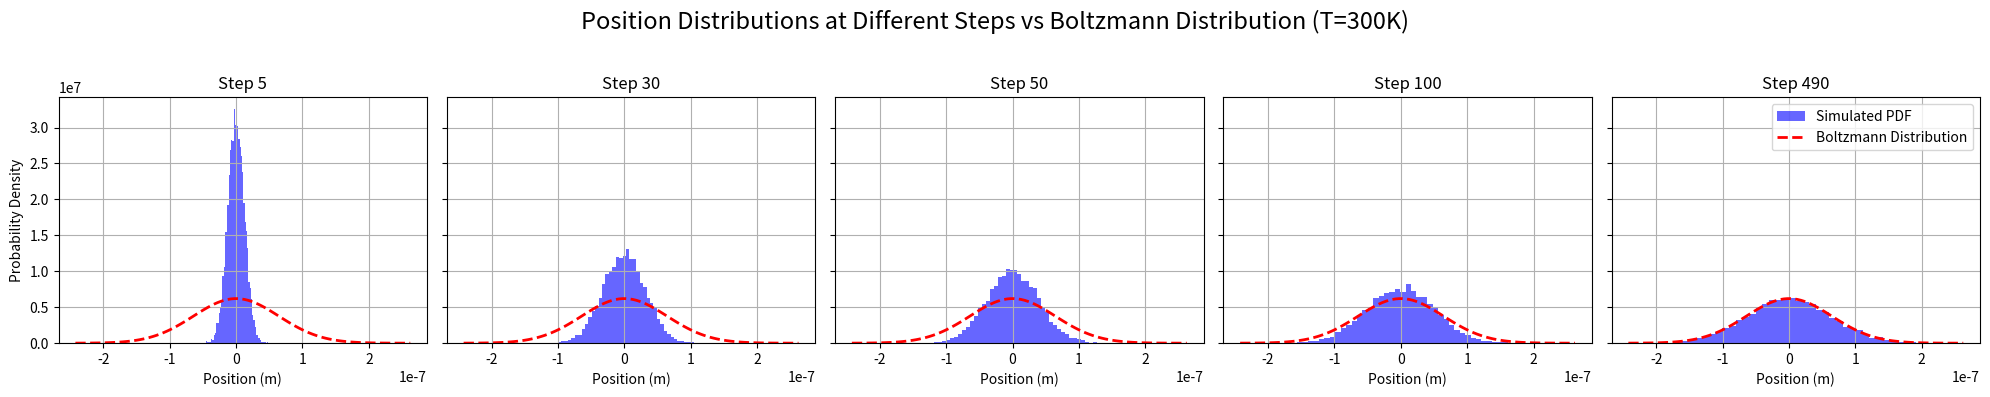

This figure's Python source:
import numpy as np
import matplotlib.pyplot as plt

# Define constants
k = 1e-6       # Spring constant (N/m)
k_B = 1.38e-23 # Boltzmann constant (J/K)
gamma = 2e-8   # Friction coefficient (Ns/m)
dt = 0.0001     # Time step (s)
n_steps = 500  # Number of simulation steps
T = 300        # Temperature (K)

# Langevin simulation function
def langevin_simulation(T, k, gamma, dt, n_steps):
    x = np.zeros(n_steps)
    for i in range(1, n_steps):
        random_force = np.sqrt(2 * k_B * T * gamma / dt) * np.random.randn()
        x[i] = x[i-1] - (k / gamma) * x[i-1] * dt + random_force * dt/gamma
    return x

# Simulate trajectories
num_trajectories = 10000  # Number of trajectories
steps_to_plot = [5, 30, 50, 100, 490]  # Steps to compare
positions_at_steps = {step: [] for step in steps_to_plot}

for _ in range(num_trajectories):
    x_sim = langevin_simulation(T, k, gamma, dt, n_steps)
    for step in steps_to_plot:
        positions_at_steps[step].append(x_sim[step - 1])  # Collect position at specified steps

# Collect all position data
position_values = np.array([pos for step in positions_at_steps.values() for pos in step])
min_pos, max_pos = position_values.min(), position_values.max()
print("Position Range:", min_pos, max_pos)  # Debug range of positions

# Prepare the x values for the theoretical PDF based on min and max positions
x_values = np.linspace(min_pos, max_pos, 100)

# Define the Boltzmann distribution with normalization
def boltzmann_distribution(x, k, k_B, T):
    normalization_factor = np.sqrt(k / (2 * np.pi * k_B * T))
    exp_part = np.exp(-k * x**2 / (2 * k_B * T))
    return normalization_factor * exp_part

# Calculate the theoretical Boltzmann distribution
pdf_theory = boltzmann_distribution(x_values, k, k_B, T)

# Normalize the theoretical PDF
normalization_factor = np.trapz(pdf_theory, x_values)
pdf_theory /= normalization_factor  # Normalize the theoretical PDF
print("Normalized PDF (First 10 values):", pdf_theory[:10])  # Debug normalized PDF

# Create a panel of 5 figures
fig, axs = plt.subplots(1, 5, figsize=(20, 4), sharey=True)
fig.suptitle('Position Distributions at Different Steps vs Boltzmann Distribution (T=300K)', fontsize=17)

for i, step in enumerate(steps_to_plot):
    # Plot histogram of positions at each step (simulated PDF)
    axs[i].hist(positions_at_steps[step], bins=50, density=True, alpha=0.6, color='b', label='Simulated PDF')
    
    # Plot the normalized theoretical Boltzmann distribution
    axs[i].plot(x_values, pdf_theory, 'r--', lw=2, label='Boltzmann Distribution')

    # Titles and labels
    axs[i].set_title(f'Step {step}')
    axs[i].set_xlabel('Position (m)')
    axs[i].grid(True)

# Add y-axis label to the leftmost subplot
axs[0].set_ylabel('Probability Density')

# Display the plot
plt.tight_layout(rect=[0, 0, 1, 0.95])  # Adjust layout for the main title
plt.legend()
plt.show()

# Plot a few sample trajectories
num_sample_trajectories = 1000  # Number of trajectories to plot
fig, ax = plt.subplots(figsize=(10, 6))

# Simulate and plot sample trajectories
for _ in range(num_sample_trajectories):
    x_sim = langevin_simulation(T, k, gamma, dt, n_steps)
    ax.plot(np.arange(n_steps) * dt, x_sim, label=f'Trajectory {_+1}')  # Time on x-axis, position on y-axis

# Labels and title
ax.set_xlabel('Time (s)')
ax.set_ylabel('Position (m)')
ax.set_title('Sample Langevin Trajectories (T=300K)')
ax.grid(True)
plt.legend()
plt.show()

